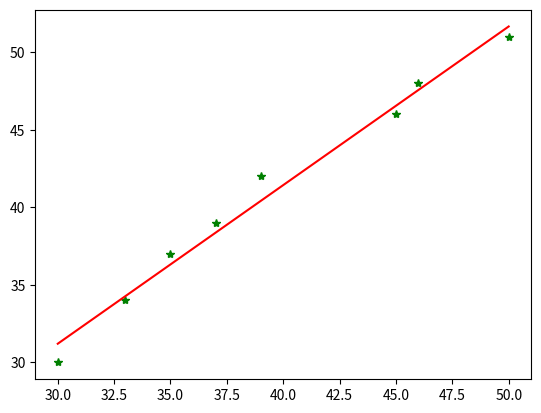

The matplotlib source for this figure:
import  matplotlib.pyplot as plt
x=[30,33,35,37,39,45,46,50]#横轴x的变量
y=[30,34,37,39,42,46,48,51]#y的变量

#迭代阙值
epl=0.1
loop_max=1000

aph=0.0001#学习率
theta1=1.0#初始化权重
theta0=0.5
time=0#迭代次数
sum=len(x)#总的数量
diff=0#函数值
error2=0#误差
error1=0


while time<=loop_max:
    time+=1
    for i in range(sum):

        diff=(theta0+theta1*x[i])-y[i]
        theta1=theta1-aph*diff*x[i]
        theta0=theta0-aph*diff

    #计算损失函数
    error1=0
    for j in range(sum):
        error1+=(y[j]-theta1*x[j]-theta0)**2/2  #变量只有一维的时候如何让参数多维
    if abs(error1-0)<epl: #绝对值判断
        break
    else:
        error2=error1

print("theta1:",theta1)
print("theta0:",theta0)
print("迭代次数",time)
print("误差率",error2)

#用来对新的列表进行赋值
y2=[0,0,0,0,0,0,0,0]
for i in range(sum):
    y2[i]=theta0+theta1*x[i]

print('the performance in the 47th training is', theta0+theta1*47)
print('the performance in the 55th training is', theta0+theta1*55)


plt.plot(x,y,'g*')   
plt.plot(x,y2,'r')
plt.show()

